Run: headless pygame with SDL's dummy video driver; simulated clock (each Clock.tick advances the game by its frame time, no real sleeping); random seed 0; keys injected as events and as key.get_pressed() state; mouse plan: one left click at the window centre at the start of phase 2, then a move to the lower-right quarter at the start of phase 3.
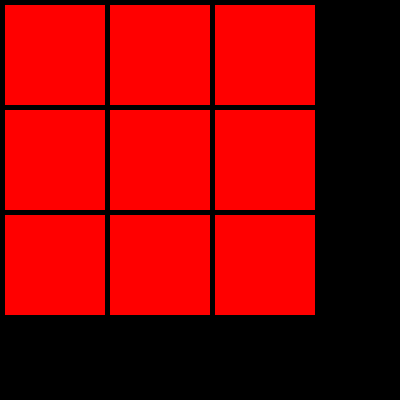
Frame 1 of 4 · flips 1–60 · no input
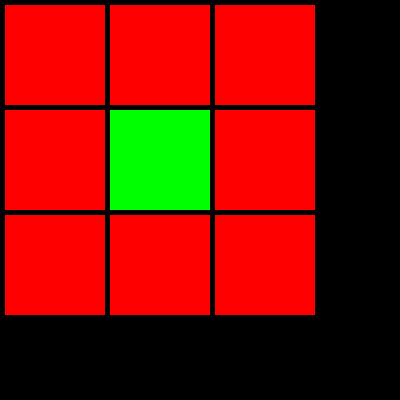
Frame 2 of 4 · flips 61–180 · clicked the window centre · tapped SPACE, RETURN · held RIGHT (→), D
Frame 3 of 4 · flips 181–300 · moved the mouse to the lower-right quarter · held DOWN (↓), S · screen unchanged from frame 2, image omitted
Frame 4 of 4 · flips 301–420 · held LEFT (←), A, UP (↑), W · screen unchanged from frame 3, image omitted

The pygame program that drew these frames:

# Les objets de types Rect sont fondamentaux !!!!!
################################################################################################
# Pour créer une zone rectangulaire on indique le coin en haut à gauche left, top
# et la largeur et la hauteur
# zone_rect1 = pygame.Rect(left, top, width, height)

# On peut aussi créer un Rect à partir d'une surface :

# surface1 = ...
# surface1_rect = Rect(surface1)
# ou
# surface1_rect = surface1.get_rect()

# DOCUMENTATION :   https://www.pygame.org/docs/ref/rect.html
################################################################################################

import pygame
from pygame.locals import *

def gagne(grille):
    """ Prend une grille et renvoie le numéro du joueur gagnant,
    0 si personne ne gagne 
    """
    # En diag
    if grille[0] == grille[4] and grille[0] == grille[8] and grille[0] != 0:
        return grille[0]
        print("coucou")
    col = -1
    for i in range(0, 9, 3):
        col += 1
        # En ligne
        if grille[i] == grille[i + 1] and grille[i] == grille[i+2] and grille[i] != 0:
            return grille[i]
        # En colonne
        if grille[col] == grille[col + 3] and grille[col] == grille[col+6] and grille[col] != 0:
            return grille[col]  
    return 0


RED = (255, 0, 0)
GREEN = (0, 255, 0)
BLUE = (0, 0, 255)
COLORS = (GREEN, BLUE)
color_index = 0
pygame.init()
screen = pygame.display.set_mode((400, 400))
stop = False
clickable_area = []
rect_surf = []
# Etat de la grille 0 = vide, 1 = joueur, 2= joueur 2
grille = [0 for _ in range(9)]
j = -1
for i in range(9):
    if i % 3 == 0:
        j += 1
    clickable_area.append(pygame.Rect((5 + 105 * (i % 3), 5 + 105 * j), (100, 100)))
    rect_surf.append(pygame.Surface(clickable_area[i].size))
    rect_surf[i].fill(RED)
joueur = 0
while not stop:
    for event in pygame.event.get():
        if event.type == pygame.QUIT:
            stop = True       
        elif event.type == MOUSEBUTTONUP:
            if event.button == 1:
                print(grille)
                print(f"joueur {joueur % 2 + 1} joue")
                for i in range(9):
                    if clickable_area[i].collidepoint(event.pos):
                        if grille[i] != 0:
                            print("Tu louches ????")
                        else:
                            grille[i] = joueur % 2 + 1
                            rect_surf[i].fill(COLORS[joueur % 2])
                            joueur += 1
                            g = gagne(grille)
                            if g:
                                print(f"le joueur {g} gagne")
    screen.fill(0)
    for i in range(9):
        screen.blit(rect_surf[i], clickable_area[i])
    pygame.display.flip()
pygame.quit()
